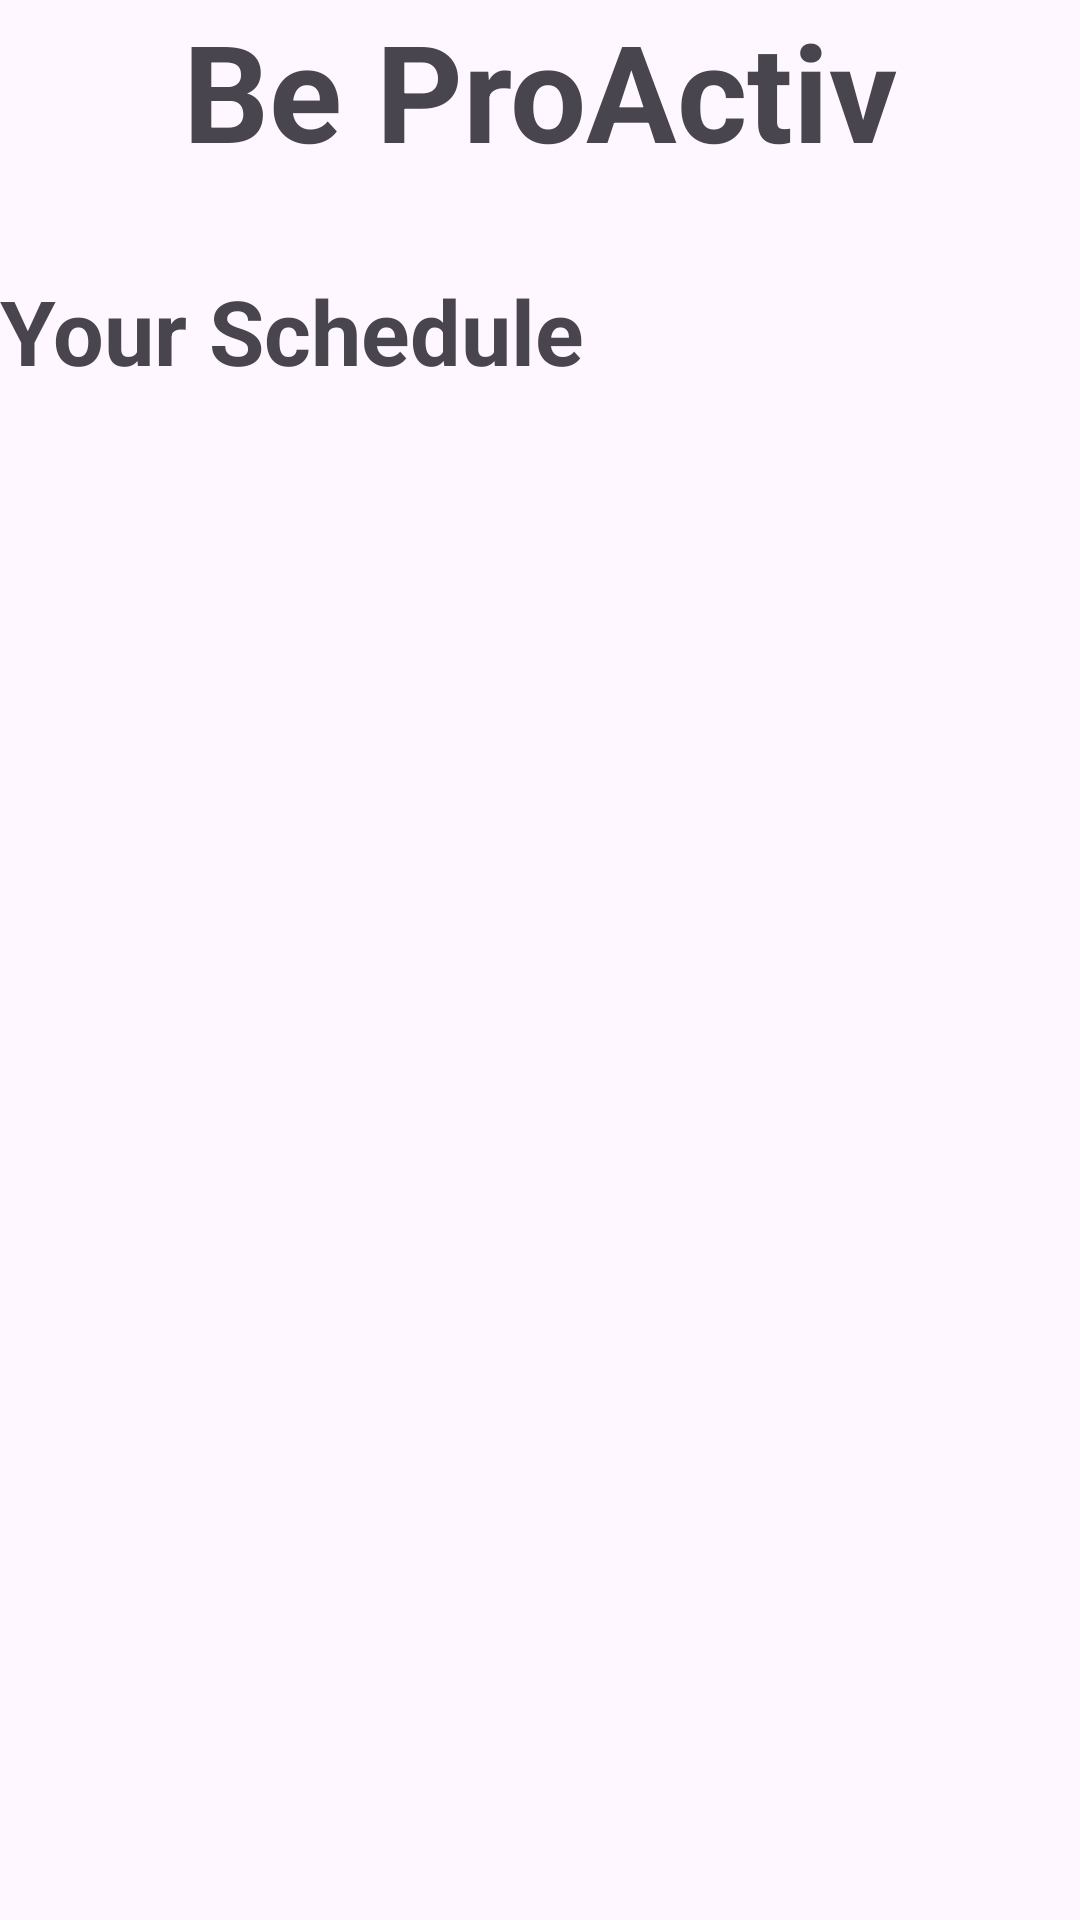

Layout XML and referenced resources for this Android screen:
<!-- AndroidManifest.xml: application theme Theme.ProActive -->
<!-- res/layout/activity_main.xml -->
<?xml version="1.0" encoding="utf-8"?>
<RelativeLayout xmlns:android="http://schemas.android.com/apk/res/android"
    android:layout_width="match_parent"
    android:layout_height="match_parent"
    android:orientation="vertical">

    <TextView
        android:id="@+id/title"
        android:layout_width="wrap_content"
        android:layout_height="wrap_content"
        android:layout_alignParentTop="true"
        android:layout_centerHorizontal="true"
        android:text="Be ProActiv"
        android:textAlignment="center"
        android:textSize="45sp"
        android:textStyle="bold" />

    <TextView
        android:layout_width="wrap_content"
        android:layout_height="wrap_content"
        android:text="Your Schedule"
        android:id="@+id/scheduleLabel"
        android:layout_below="@id/title"
        android:textSize="30sp"
        android:textStyle="bold"
        android:paddingTop="30dp"
        android:paddingBottom="10dp"
      />

    <ListView
        android:id="@+id/ActivityList"
        android:layout_below="@+id/scheduleLabel"
        android:layout_width="363dp"
        android:layout_height="533dp" />

    <TextView
        android:layout_width="wrap_content"
        android:layout_height="wrap_content"
        android:layout_below="@+id/scheduleLabel"
        android:text="Hmm, you don't seem to have any tutorials"
        android:visibility="gone"
        android:id="@+id/NoScheduleLabel"
        android:paddingTop ="20dp"
        />

    <Button
        android:layout_width="wrap_content"
        android:layout_height="wrap_content"
        android:layout_below="@id/ActivityList"
        android:text="Add Tutorial +"
        android:id="@+id/AddTutorialButton"
        />

</RelativeLayout>
<!-- resources referenced by this layout -->
<resources>
  <style name="Theme.ProActive" parent="Base.Theme.ProActive" />
  <style name="Base.Theme.ProActive" parent="Theme.Material3.DayNight.NoActionBar">
          
          
      </style>
</resources>
